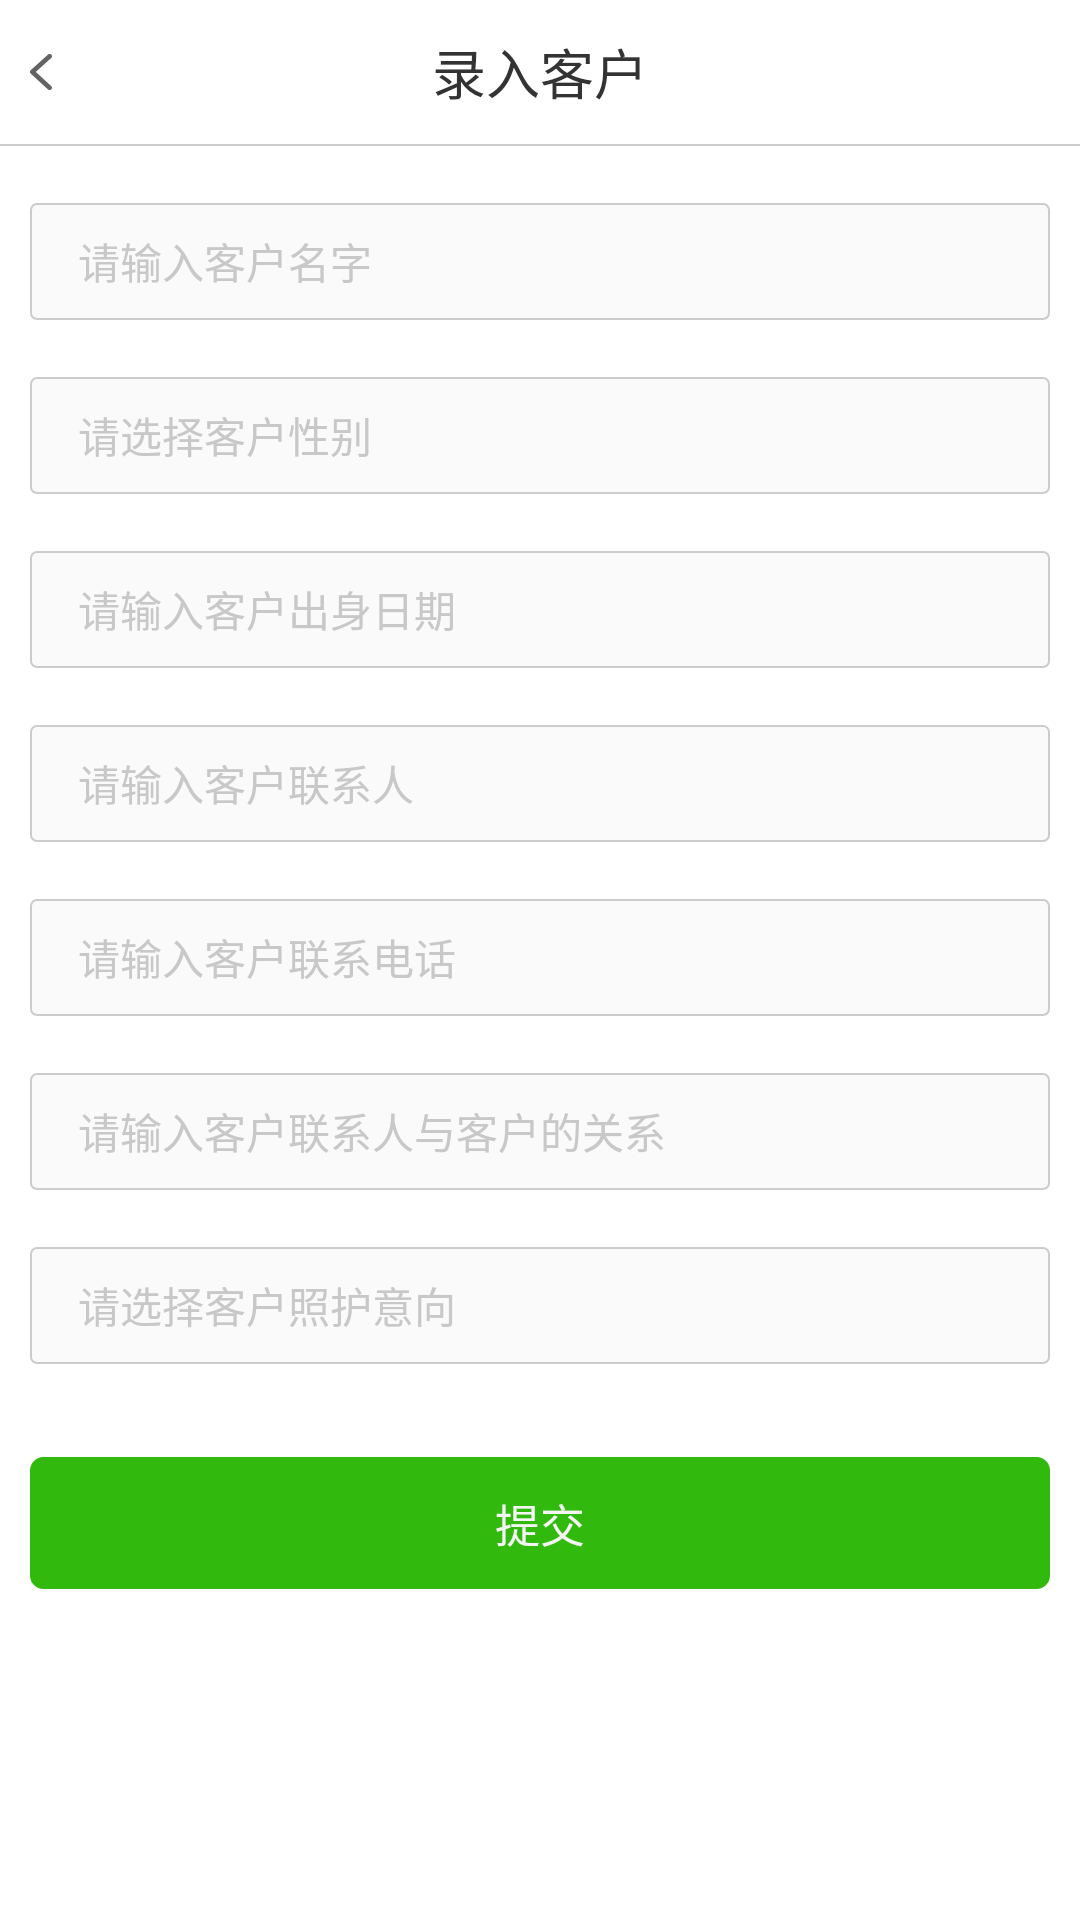

Android layout source for this screen:
<!-- AndroidManifest.xml: application theme AppTheme -->
<!-- res/layout/activity_input_customer_info.xml -->
<?xml version="1.0" encoding="utf-8"?>
<FrameLayout xmlns:android="http://schemas.android.com/apk/res/android"
    xmlns:tools="http://schemas.android.com/tools"
    android:layout_width="match_parent"
    android:layout_height="match_parent"
    android:background="#ffffff"
    tools:context="com.limefamily.recommend.activity.PasswordManageActivity">

    <LinearLayout
        android:layout_width="match_parent"
        android:layout_height="match_parent"
        android:orientation="vertical"
        android:background="#ffffff">

        <RelativeLayout
            android:layout_width="match_parent"
            android:layout_height="48dp"
            android:paddingRight="10dp"
            android:background="#ffffff">

            <LinearLayout
                android:layout_width="50dp"
                android:layout_height="match_parent"
                android:gravity="center_vertical"
                android:paddingLeft="10dp"
                android:onClick="back">

                <ImageView
                    android:layout_width="wrap_content"
                    android:layout_height="wrap_content"
                    android:layout_centerVertical="true"
                    android:src="@mipmap/icon_back"/>

            </LinearLayout>


            <TextView
                android:layout_width="wrap_content"
                android:layout_height="wrap_content"
                android:layout_centerInParent="true"
                android:textColor="#333333"
                android:textSize="18sp"
                android:text="@string/text_input_customer"/>

        </RelativeLayout>
        <View
            android:layout_width="match_parent"
            android:layout_height="0.5dp"
            android:background="#cccccc"/>

        <EditText
            android:id="@+id/et_customer_name"
            android:layout_width="match_parent"
            android:layout_height="39dp"
            android:paddingLeft="16dp"
            android:paddingRight="16dp"
            android:layout_marginTop="19dp"
            android:background="@drawable/shape_common_edit_bg"
            android:layout_marginLeft="10dp"
            android:layout_marginRight="10dp"
            android:textSize="14sp"
            android:textColorHint="#c8c8c8"
            android:hint="@string/text_input_customer_name"/>

        <TextView
            android:id="@+id/tv_customer_sex"
            android:layout_width="match_parent"
            android:layout_height="39dp"
            android:gravity="center_vertical"
            android:paddingLeft="16dp"
            android:paddingRight="16dp"
            android:layout_marginTop="19dp"
            android:background="@drawable/shape_common_edit_bg"
            android:layout_marginLeft="10dp"
            android:layout_marginRight="10dp"
            android:textSize="14sp"
            android:textColor="#333333"
            android:textColorHint="#c8c8c8"
            android:hint="@string/text_choose_customer_sex"/>

        <TextView
            android:id="@+id/tv_customer_birthday"
            android:layout_width="match_parent"
            android:layout_height="39dp"
            android:gravity="center_vertical"
            android:paddingLeft="16dp"
            android:paddingRight="16dp"
            android:layout_marginTop="19dp"
            android:background="@drawable/shape_common_edit_bg"
            android:layout_marginLeft="10dp"
            android:layout_marginRight="10dp"
            android:textSize="14sp"
            android:textColor="#333333"
            android:textColorHint="#c8c8c8"
            android:hint="@string/text_choose_customer_birthday"/>

        <EditText
            android:id="@+id/et_customer_contact"
            android:layout_width="match_parent"
            android:layout_height="39dp"
            android:paddingLeft="16dp"
            android:paddingRight="16dp"
            android:layout_marginTop="19dp"
            android:background="@drawable/shape_common_edit_bg"
            android:layout_marginLeft="10dp"
            android:layout_marginRight="10dp"
            android:textSize="14sp"
            android:textColorHint="#c8c8c8"
            android:hint="@string/text_input_customer_contact"/>

        <EditText
            android:id="@+id/et_customer_phone"
            android:layout_width="match_parent"
            android:layout_height="39dp"
            android:paddingLeft="16dp"
            android:paddingRight="16dp"
            android:layout_marginTop="19dp"
            android:background="@drawable/shape_common_edit_bg"
            android:layout_marginLeft="10dp"
            android:layout_marginRight="10dp"
            android:textSize="14sp"
            android:textColorHint="#c8c8c8"
            android:hint="@string/text_input_customer_phone"/>

        <TextView
            android:id="@+id/tv_customer_with_contact"
            android:layout_width="match_parent"
            android:layout_height="39dp"
            android:gravity="center_vertical"
            android:paddingLeft="16dp"
            android:paddingRight="16dp"
            android:layout_marginTop="19dp"
            android:background="@drawable/shape_common_edit_bg"
            android:layout_marginLeft="10dp"
            android:layout_marginRight="10dp"
            android:textSize="14sp"
            android:textColor="#333333"
            android:textColorHint="#c8c8c8"
            android:hint="@string/text_input_customer_with_contact"/>

        <TextView
            android:id="@+id/tv_customer_intent"
            android:layout_width="match_parent"
            android:layout_height="39dp"
            android:gravity="center_vertical"
            android:paddingLeft="16dp"
            android:paddingRight="16dp"
            android:layout_marginTop="19dp"
            android:background="@drawable/shape_common_edit_bg"
            android:layout_marginLeft="10dp"
            android:layout_marginRight="10dp"
            android:textSize="14sp"
            android:textColor="#333333"
            android:textColorHint="#c8c8c8"
            android:hint="@string/text_input_customer_care_intent"/>

        <TextView
            android:id="@+id/tv_recommend_customer_submit"
            android:layout_width="match_parent"
            android:layout_height="44dp"
            android:layout_marginLeft="10dp"
            android:layout_marginRight="10dp"
            android:textColor="#f5f5f5"
            android:textSize="15sp"
            android:background="@drawable/shape_common_btn_bg"
            android:text="@string/text_submit"
            android:layout_marginTop="31dp"
            android:gravity="center"/>

    </LinearLayout>

    <ProgressBar
        android:id="@+id/pb"
        android:layout_width="wrap_content"
        android:layout_height="wrap_content"
        android:layout_gravity="center"
        android:visibility="gone"/>

</FrameLayout>
<!-- resources referenced by this layout -->
<resources>
  <!-- drawable shape_common_btn_bg (drawable) -->
  <?xml version="1.0" encoding="utf-8"?>
  <shape xmlns:android="http://schemas.android.com/apk/res/android"
      android:shape="rectangle">
  
      <corners android:radius="4dp"/>
      <stroke android:width="1dp" android:color="#31ba0d"/>
      <solid android:color="#31ba0d"/>
  
  </shape>
  <!-- drawable shape_common_edit_bg (drawable) -->
  <?xml version="1.0" encoding="utf-8"?>
  <shape xmlns:android="http://schemas.android.com/apk/res/android"
      android:shape="rectangle">
  
      <corners android:radius="2dp"/>
      <stroke android:color="#cccccc" android:width="0.5dp"/>
      <solid android:color="#fafafa"/>
  
  </shape>
  <!-- mipmap icon_back: png bitmap (mipmap-xxhdpi, 1624 bytes) -->
  <string name="text_choose_customer_birthday">请输入客户出身日期</string>
  <string name="text_choose_customer_sex">请选择客户性别</string>
  <string name="text_input_customer">录入客户</string>
  <string name="text_input_customer_care_intent">请选择客户照护意向</string>
  <string name="text_input_customer_contact">请输入客户联系人</string>
  <string name="text_input_customer_name">请输入客户名字</string>
  <string name="text_input_customer_phone">请输入客户联系电话</string>
  <string name="text_input_customer_with_contact">请输入客户联系人与客户的关系</string>
  <string name="text_submit">提交</string>
  <style name="AppTheme" parent="Theme.AppCompat.Light.DarkActionBar">
          
          <item name="colorPrimary">@color/colorPrimary</item>
          <item name="colorPrimaryDark">@color/colorPrimaryDark</item>
          <item name="colorAccent">@color/colorAccent</item>
      </style>
  <color name="colorPrimary">#3F51B5</color>
  <color name="colorPrimaryDark">#303F9F</color>
  <color name="colorAccent">#FF4081</color>
</resources>
